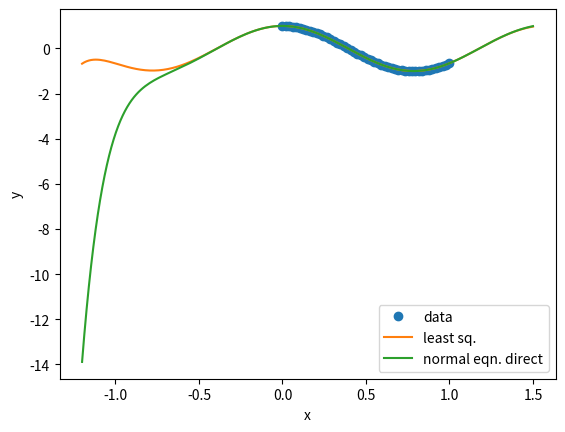

The matplotlib source for this figure:
#!/usr/bin/python


from math import *
import matplotlib.pyplot as plt
import numpy as np

# Vandermonde interpolation function
# def vand_f(x, b):
#     fx = b[0]
#     for i in range(n - 1):
#         fx *= x
#         fx += b[i + 1]
#     return fx


def polyval(x_interp: float, b_coeffs: np.ndarray) -> float:
    # b_coeffs cannot have less than 2 entries since the lowest order polynomial (line) has 2 coeffs
    if len(b_coeffs) < 2:
        raise ValueError("b_vec_coeffs cannot have less than 2 entries")

    # Horner's method
    # initialise calculated interp value to b_0 (corresponding to x^n)
    y_interp = b_coeffs[0]
    idx = 0
    while idx < len(b_coeffs) - 1:
        y_interp = (y_interp * x_interp) + b_coeffs[idx + 1]
        idx += 1

    return y_interp

    # z = b_coeffs[0]
    # for i in range(1, n_points):
    #     z *= x_interp
    #     z += b_coeffs[i]
    # return z


# Synthesise data points to be fitted and a truncated Vandermonde matrix
n = 12  # a 11th degree polynomial to be fitted
x_data_min, x_data_max, n_datapoints = 0.0, 1.0, 50
x_data = np.linspace(x_data_min, x_data_max, n_datapoints)  # sample x-values to fit
A = np.vander(x_data, n)  # truncated columns of a full vandermonde matrix
y_data = np.cos(4 * x_data)  # y-values to fit

# Solve using the least-squares function
b1, res1, _, _ = np.linalg.lstsq(A, y_data, rcond=None)  # best-fit polynomial coeffs
print(f"The norm of the least-squares fit is: {np.linalg.norm(res1):3.2e}")

# Solve the normal equations directly
AT = np.transpose(A)
ATA = np.dot(AT, A)
print(f"Condition number of (A^T)A: {np.linalg.cond(ATA)}")
b2 = np.linalg.solve(ATA, np.dot(AT, y_data))  # obtain best-fit coeffs for polynomial

# Evaluate difference between the two parameter sets
print(f"Difference between the coefficient values of lsqfit & normal eqn: {b1 - b2}")

# Plot results
n_plotpoints = 201
# x_plot_min, x_plot_max = 0.0, 1.0
# x_plot_min, x_plot_max = -1.5, 2.5
x_plot_min, x_plot_max = -1.2, 1.5
x_plot = np.linspace(x_plot_min, x_plot_max, n_plotpoints)
y_lsq_fit_plot = [polyval(x, b1) for x in x_plot]
y_normal_eqn_plot = [polyval(x, b2) for x in x_plot]

plt.figure()
plt.xlabel("x")
plt.ylabel("y")
plt.plot(x_data, y_data, "o", x_plot, y_lsq_fit_plot, "-", x_plot, y_normal_eqn_plot)
plt.legend(["data", "least sq.", "normal eqn. direct"], loc="best")
plt.show()


# plt.figure()
# plt.xlabel("x")
# plt.ylabel("y")
# plt.plot(x_data, y_data, "o", x_plot, y_lsq_fit_plot)
# plt.legend(["data", "least sq."], loc="best")
# plt.show()
